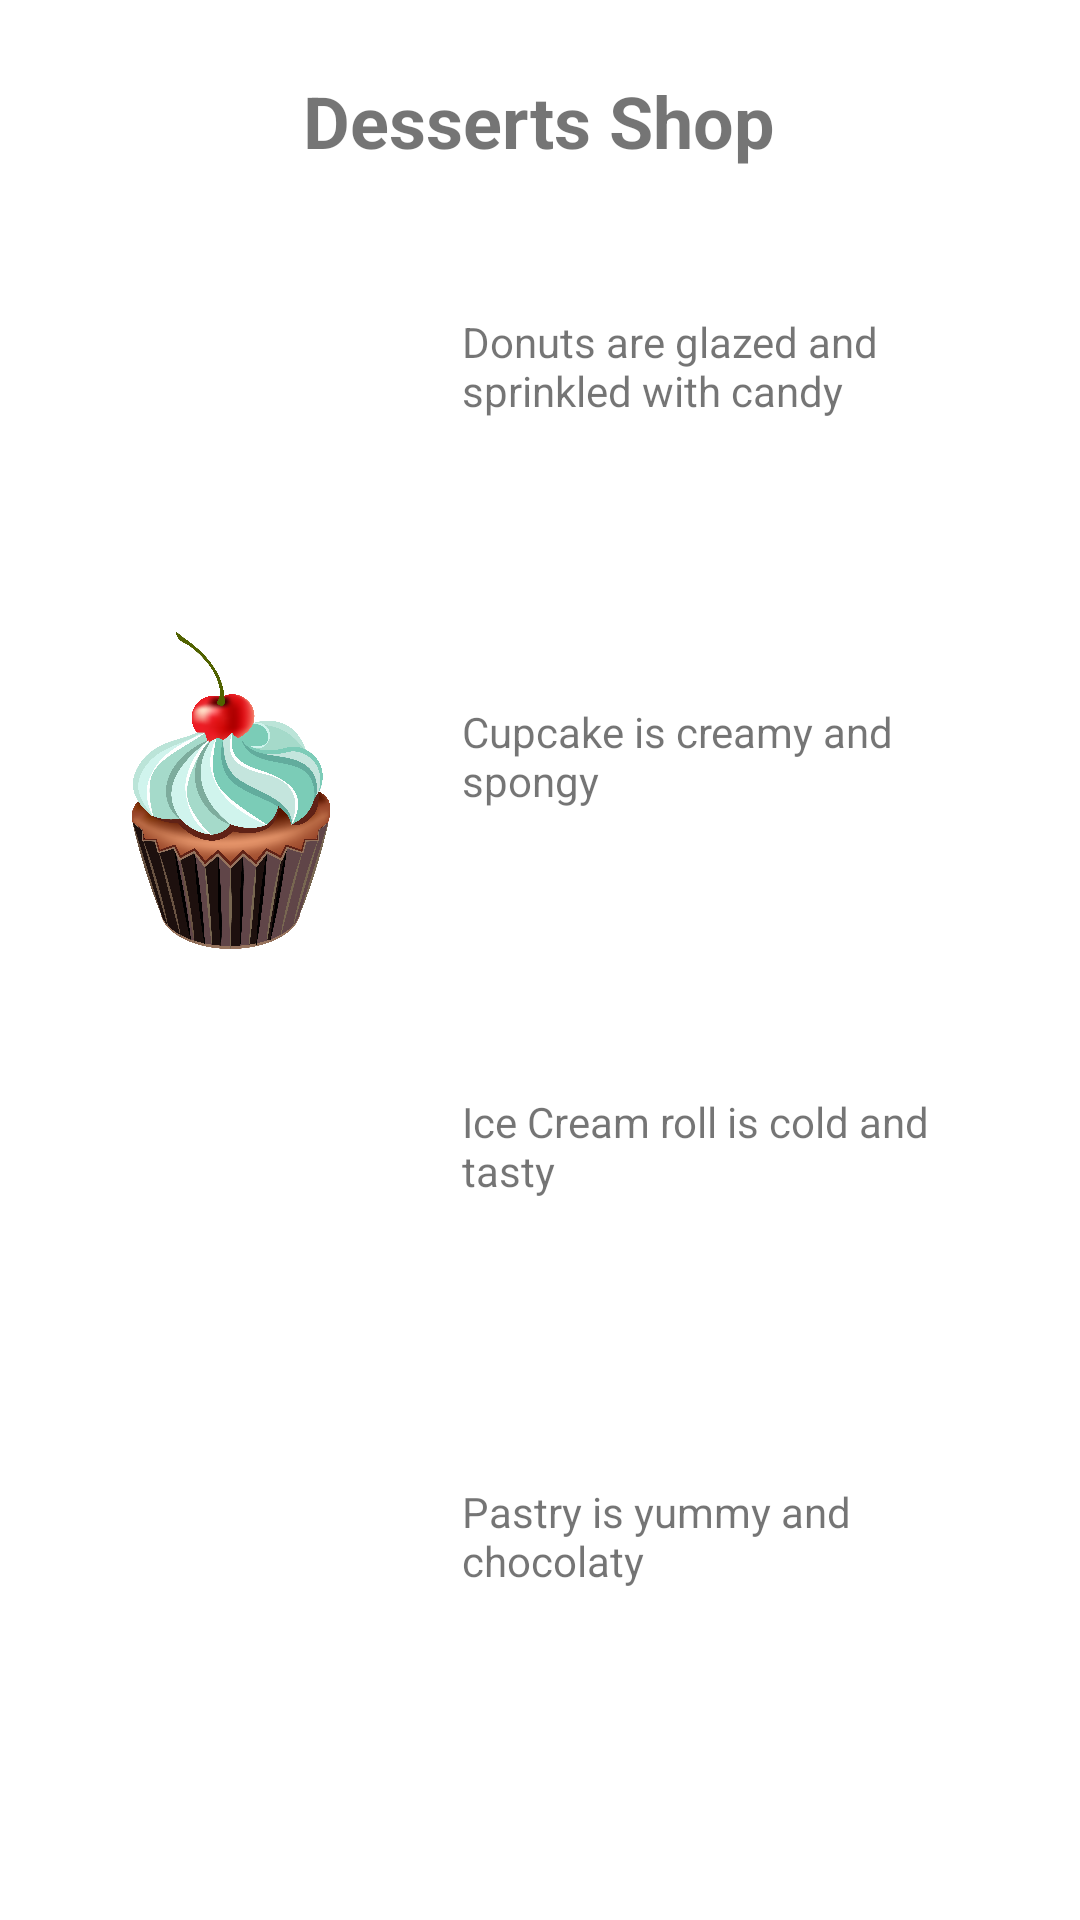

Layout XML and referenced resources for this Android screen:
<!-- AndroidManifest.xml: application theme Theme.Practical_7 -->
<!-- res/layout/content_main.xml -->
<?xml version="1.0" encoding="utf-8"?>
<androidx.constraintlayout.widget.ConstraintLayout xmlns:android="http://schemas.android.com/apk/res/android"
    xmlns:app="http://schemas.android.com/apk/res-auto"
    android:layout_width="match_parent"
    android:layout_height="match_parent"
    xmlns:tools="http://schemas.android.com/tools"
    app:layout_behavior="@string/appbar_scrolling_view_behavior"
    tools:context=".MainActivity"
    tools:showIn="@layout/activity_main">


    <TextView
        android:id="@+id/textintro"
        android:layout_width="wrap_content"
        android:layout_height="wrap_content"
        android:layout_marginTop="24dp"
        android:text="@string/desserts_shop"
        android:textSize="24sp"
        android:textStyle="bold"
        app:layout_constraintEnd_toEndOf="parent"
        app:layout_constraintHorizontal_bias="0.498"
        app:layout_constraintStart_toStartOf="parent"
        app:layout_constraintTop_toTopOf="parent" />

    <ImageView
        android:id="@+id/Donut"
        android:layout_width="106dp"
        android:layout_height="106dp"
        android:layout_marginStart="24dp"
        android:layout_marginTop="24dp"
        android:contentDescription="@string/donuts"
        android:onClick="showDonutorder"
        android:src="@drawable/donut"
        app:layout_constraintStart_toStartOf="parent"
        app:layout_constraintTop_toBottomOf="@+id/textintro"
        tools:ignore="OnClick,UsingOnClickInXml,DuplicateSpeakableTextCheck" />

    <ImageView
        android:id="@+id/cupcake"
        android:layout_width="106dp"
        android:layout_height="106dp"
        android:layout_marginStart="24dp"
        android:layout_marginTop="24dp"
        android:contentDescription="@string/cupcakes"
        android:onClick="showCupcakeorder"
        android:src="@drawable/cupcake_1"
        app:layout_constraintStart_toStartOf="parent"
        app:layout_constraintTop_toBottomOf="@+id/Donut"
        tools:ignore="OnClick,UsingOnClickInXml,DuplicateSpeakableTextCheck" />

    <ImageView
        android:id="@+id/icecream_roll"
        android:layout_width="106dp"
        android:layout_height="106dp"
        android:layout_marginStart="24dp"
        android:layout_marginTop="24dp"
        android:contentDescription="@string/icecream_roll"
        android:onClick="showIcecreamorder"
        android:src="@drawable/icecream_roll"
        app:layout_constraintStart_toStartOf="parent"
        app:layout_constraintTop_toBottomOf="@+id/cupcake"
        tools:ignore="OnClick,UsingOnClickInXml,DuplicateSpeakableTextCheck,DuplicateSpeakableTextCheck" />

    <ImageView
        android:id="@+id/pastry"
        android:layout_width="106dp"
        android:layout_height="106dp"
        android:layout_marginStart="24dp"
        android:layout_marginTop="24dp"
        android:contentDescription="@string/pastry"
        android:onClick="showPastryorder"
        android:src="@drawable/pastary_1"
        app:layout_constraintStart_toStartOf="parent"
        app:layout_constraintTop_toBottomOf="@+id/icecream_roll"
        tools:ignore="OnClick,UsingOnClickInXml,DuplicateSpeakableTextCheck" />

    <TextView
        android:id="@+id/donut_description"
        android:layout_width="0dp"
        android:layout_height="wrap_content"
        android:layout_marginStart="24dp"
        android:layout_marginTop="24dp"
        android:layout_marginEnd="24dp"
        android:text="@string/donuts"
        app:layout_constraintEnd_toEndOf="parent"
        app:layout_constraintStart_toEndOf="@+id/Donut"
        app:layout_constraintTop_toTopOf="@+id/Donut" />

    <TextView
        android:id="@+id/cupcake_description"
        android:layout_width="0dp"
        android:layout_height="wrap_content"
        android:layout_marginStart="24dp"
        android:layout_marginTop="24dp"
        android:layout_marginEnd="24dp"
        android:text="@string/cupcakes"
        app:layout_constraintEnd_toEndOf="parent"
        app:layout_constraintStart_toEndOf="@+id/cupcake"
        app:layout_constraintTop_toTopOf="@+id/cupcake" />

    <TextView
        android:id="@+id/icecream_roll_description"
        android:layout_width="0dp"
        android:layout_height="wrap_content"
        android:layout_marginStart="24dp"
        android:layout_marginTop="24dp"
        android:layout_marginEnd="24dp"
        android:text="@string/icecream_roll"
        app:layout_constraintEnd_toEndOf="parent"
        app:layout_constraintHorizontal_bias="0.0"
        app:layout_constraintStart_toEndOf="@+id/icecream_roll"
        app:layout_constraintTop_toTopOf="@+id/icecream_roll" />

    <TextView
        android:id="@+id/pastry_description"
        android:layout_width="0dp"
        android:layout_height="wrap_content"
        android:layout_marginStart="24dp"
        android:layout_marginTop="24dp"
        android:layout_marginEnd="24dp"
        android:text="@string/pastry"
        app:layout_constraintEnd_toEndOf="parent"
        app:layout_constraintStart_toEndOf="@+id/pastry"
        app:layout_constraintTop_toTopOf="@+id/pastry" />
</androidx.constraintlayout.widget.ConstraintLayout>
<!-- res/layout/activity_main.xml (included above) -->
<?xml version="1.0" encoding="utf-8"?>
<androidx.coordinatorlayout.widget.CoordinatorLayout xmlns:android="http://schemas.android.com/apk/res/android"
    xmlns:app="http://schemas.android.com/apk/res-auto"
    xmlns:tools="http://schemas.android.com/tools"
    android:layout_width="match_parent"
    android:layout_height="match_parent"
    tools:context=".MainActivity">

    <com.google.android.material.appbar.AppBarLayout
        android:layout_width="match_parent"
        android:layout_height="wrap_content"
        android:theme="@style/Theme.Practical_7.AppBarOverlay">

        <androidx.appcompat.widget.Toolbar
            android:id="@+id/toolbar"
            android:layout_width="match_parent"
            android:layout_height="?attr/actionBarSize"
            android:background="?attr/colorPrimary"
            app:popupTheme="@style/Theme.Practical_7.PopupOverlay" />

    </com.google.android.material.appbar.AppBarLayout>

    <include layout="@layout/content_main" />

    <com.google.android.material.floatingactionbutton.FloatingActionButton
        android:id="@+id/shopping_cart"
        android:layout_width="wrap_content"
        android:layout_height="wrap_content"
        android:layout_gravity="bottom|end"
        android:layout_marginEnd="@dimen/fab_margin"
        android:layout_marginBottom="16dp"
        android:contentDescription="@string/string_string_string_shopping_cart"
        app:srcCompat="@drawable/ic_shopping_cart"
        tools:ignore="SpeakableTextPresentCheck,ImageContrastCheck" />

</androidx.coordinatorlayout.widget.CoordinatorLayout>
<!-- resources referenced by this layout -->
<resources>
  <!-- drawable cupcake_1: png bitmap (drawable, 895083 bytes) -->
  <string name="cupcakes">Cupcake is creamy and spongy</string>
  <string name="desserts_shop">Desserts Shop</string>
  <string name="donuts">Donuts are glazed and sprinkled with candy</string>
  <string name="icecream_roll">Ice Cream roll is cold and tasty</string>
  <string name="pastry">Pastry is yummy and chocolaty</string>
  <string name="string_string_string_shopping_cart">todo</string>
  <style name="Theme.Practical_7.AppBarOverlay" parent="ThemeOverlay.AppCompat.Dark.ActionBar" />
  <style name="Theme.Practical_7.PopupOverlay" parent="ThemeOverlay.AppCompat.Light" />
  <style name="Theme.Practical_7" parent="Theme.MaterialComponents.DayNight.DarkActionBar">
          
          <item name="colorPrimary">@color/purple_500</item>
          <item name="colorPrimaryVariant">@color/purple_700</item>
          <item name="colorOnPrimary">@color/white</item>
          
          <item name="colorSecondary">@color/teal_200</item>
          <item name="colorSecondaryVariant">@color/teal_700</item>
          <item name="colorOnSecondary">@color/black</item>
          
          <item name="android:statusBarColor" tools:targetApi="l">?attr/colorPrimaryVariant</item>
          
      </style>
  <!-- not gathered from this repository: default colours our renderer supplied (Android Studio template values) -->
  <color name="purple_500">#FF6200EE</color>
  <color name="purple_700">#FF3700B3</color>
  <color name="teal_200">#FF03DAC5</color>
  <color name="teal_700">#FF018786</color>
  <color name="black">#FF000000</color>
  <color name="white">#FFFFFFFF</color>
</resources>
